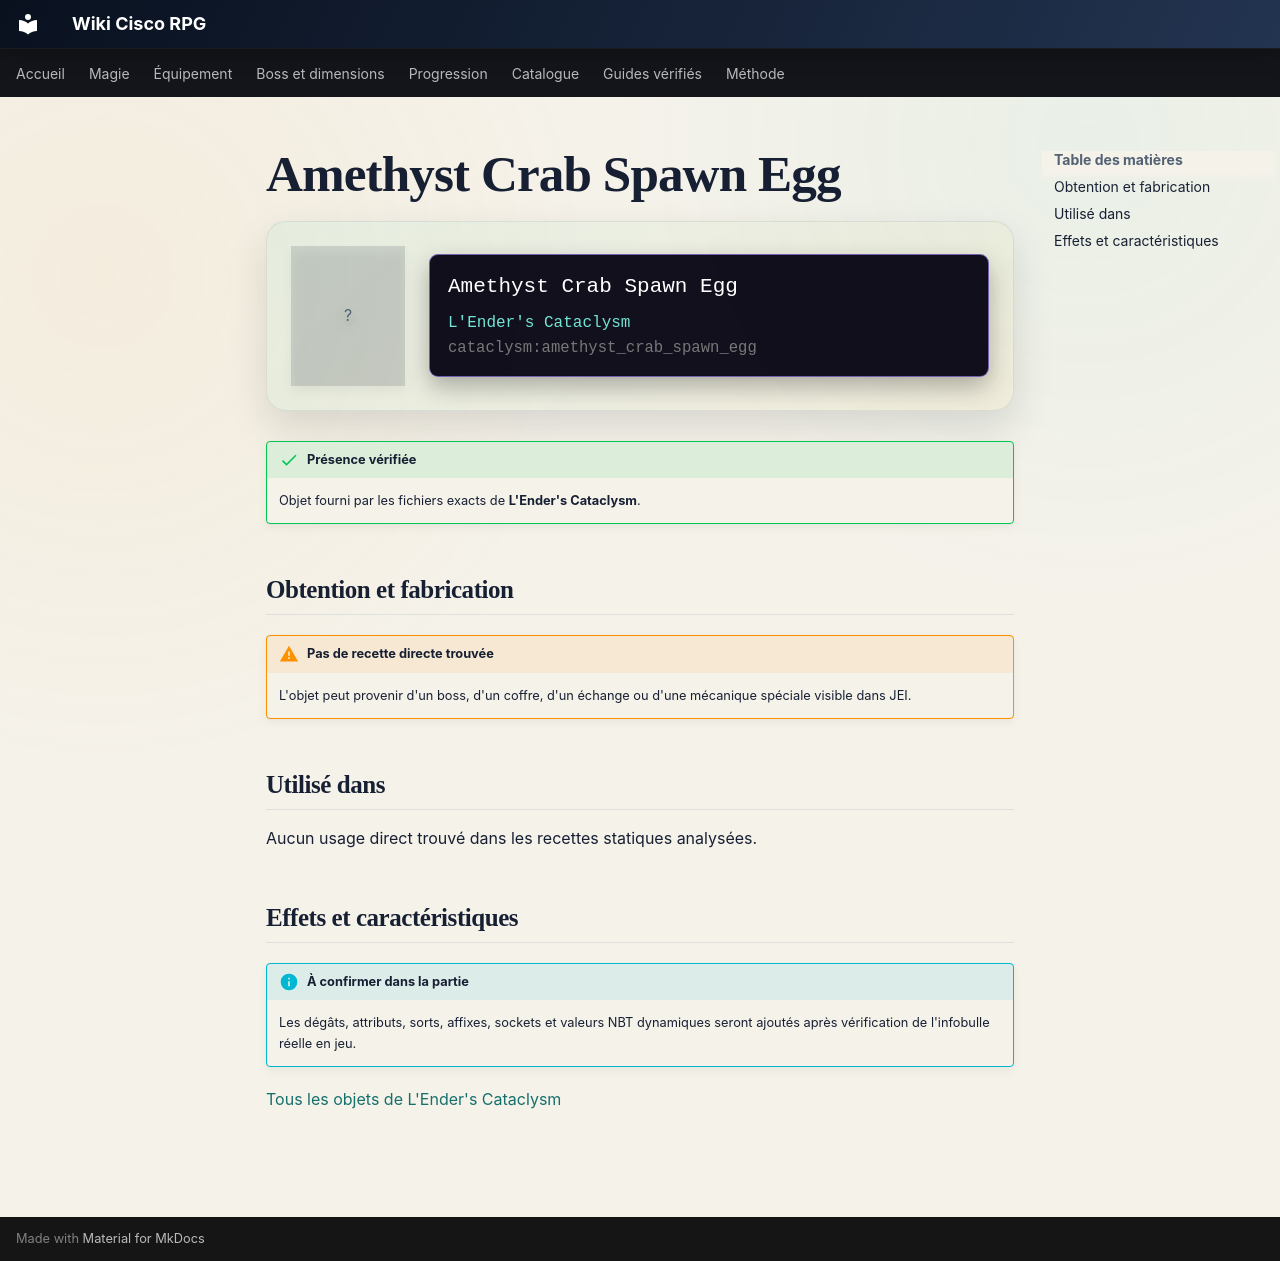

repository: Kloups-Dev/wiki-cisco-rpg · page: catalogue/objets/cataclysm/amethyst_crab_spawn_egg/index.html · generator: mkdocs

# Amethyst Crab Spawn Egg

<div class="mc-item-showcase">
<div class="mc-item-icon mc-item-icon--missing">?</div>
<div class="mc-tooltip-card">
<div class="mc-tooltip-card__name">Amethyst Crab Spawn Egg</div>
<div class="mc-tooltip-card__mod">L&#x27;Ender&#x27;s Cataclysm</div>
<div class="mc-tooltip-card__id">cataclysm:amethyst_crab_spawn_egg</div>
</div>
</div>

!!! success "Présence vérifiée"
    Objet fourni par les fichiers exacts de **L'Ender's Cataclysm**.

## Obtention et fabrication

!!! warning "Pas de recette directe trouvée"
    L'objet peut provenir d'un boss, d'un coffre, d'un échange ou d'une mécanique spéciale visible dans JEI.

## Utilisé dans

Aucun usage direct trouvé dans les recettes statiques analysées.

## Effets et caractéristiques

!!! info "À confirmer dans la partie"
    Les dégâts, attributs, sorts, affixes, sockets et valeurs NBT dynamiques seront ajoutés après vérification de l'infobulle réelle en jeu.

[Tous les objets de L'Ender's Cataclysm](../../../contenu/cataclysm.md)
